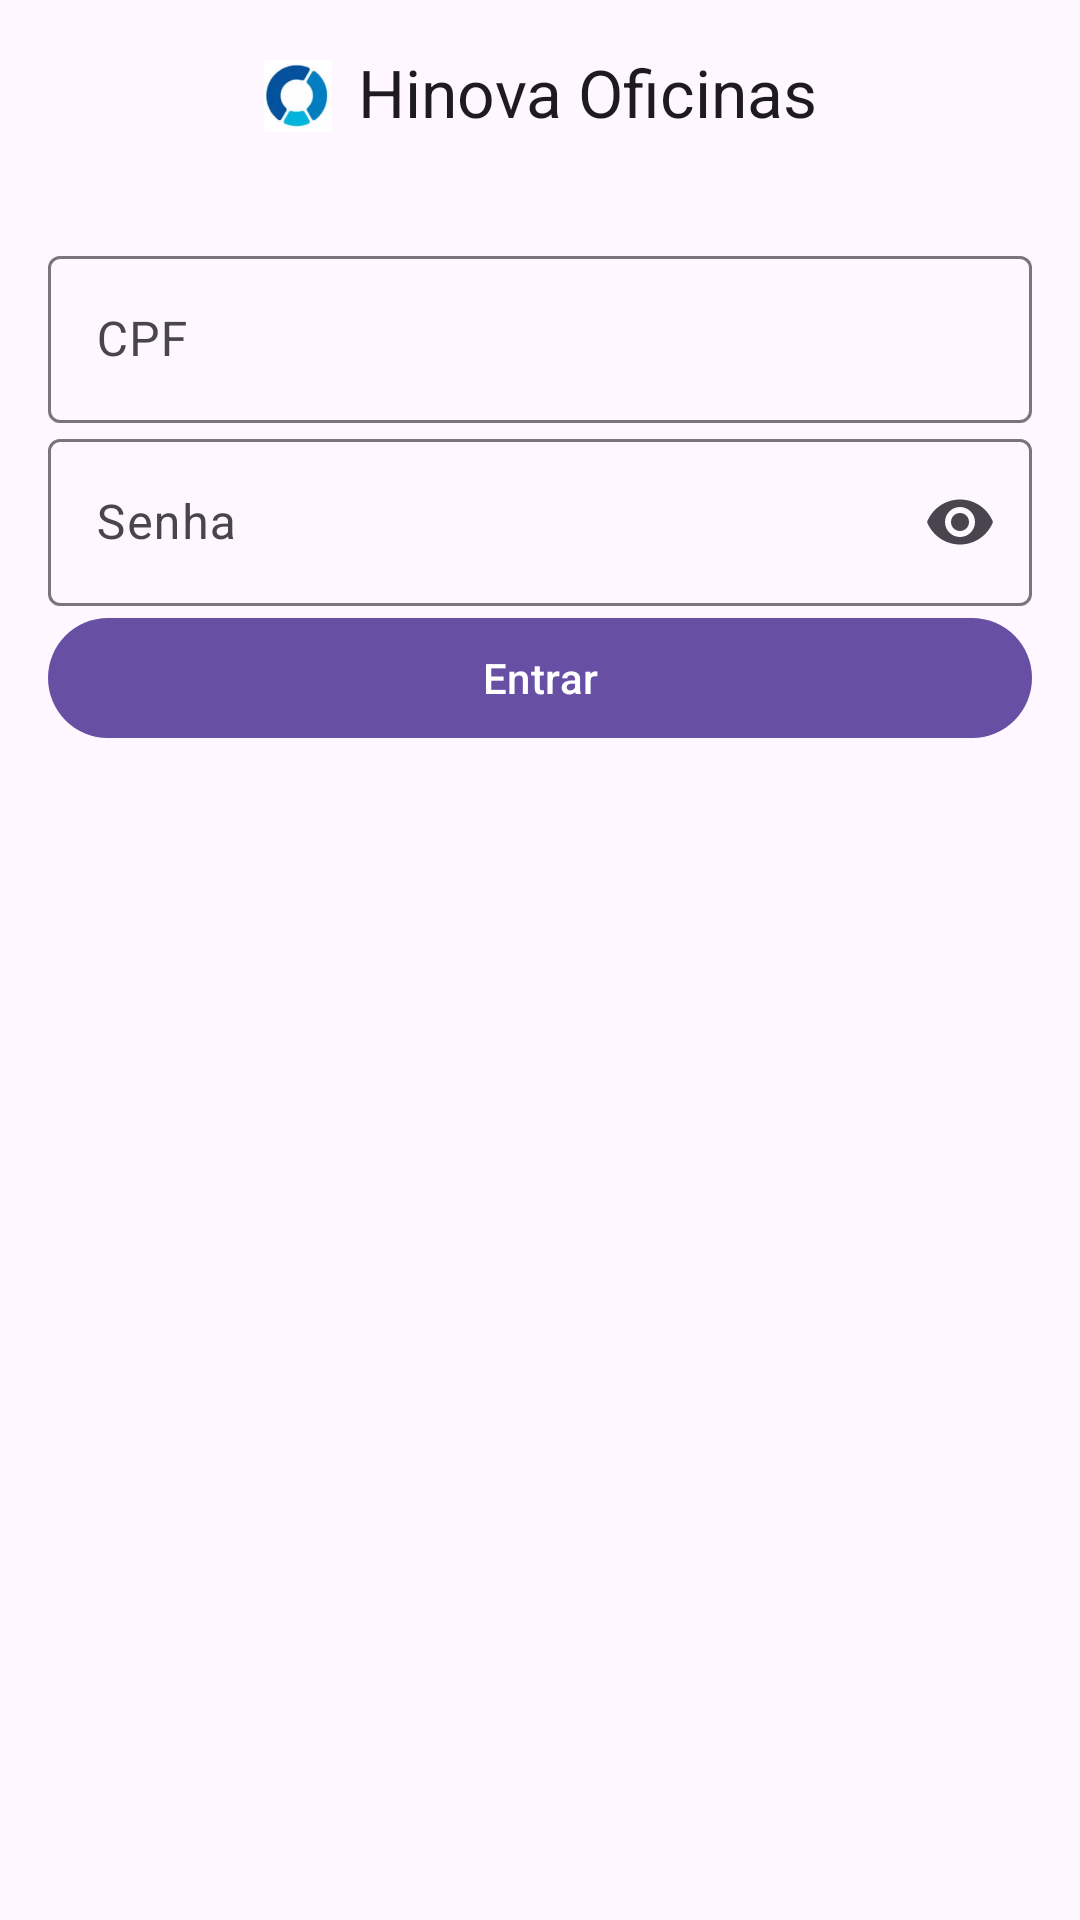

Android layout source for this screen:
<!-- AndroidManifest.xml: application theme Theme.HinovaOficinas -->
<!-- res/layout/activity_login.xml -->
<?xml version="1.0" encoding="utf-8"?>
<androidx.coordinatorlayout.widget.CoordinatorLayout
    xmlns:android="http://schemas.android.com/apk/res/android"
    xmlns:app="http://schemas.android.com/apk/res-auto"
    android:id="@+id/rootLogin"
    android:layout_width="match_parent"
    android:layout_height="match_parent">

    <com.google.android.material.appbar.AppBarLayout
        android:layout_width="match_parent"
        android:layout_height="wrap_content">

        <com.google.android.material.appbar.MaterialToolbar
            android:id="@+id/toolbar"
            android:layout_width="match_parent"
            android:layout_height="?attr/actionBarSize"
            android:background="?attr/colorSurface"
            app:contentInsetStartWithNavigation="0dp"
            app:navigationIcon="@null">

            
            <LinearLayout
                android:id="@+id/headerCenter"
                android:layout_width="wrap_content"
                android:layout_height="match_parent"
                android:layout_gravity="center"
                android:orientation="horizontal"
                android:gravity="center_vertical">

                <ImageView
                    android:id="@+id/imgLogo"
                    android:layout_width="24dp"
                    android:layout_height="24dp"
                    android:adjustViewBounds="true"
                    android:src="@drawable/logo_hinova"
                    android:contentDescription="@string/app_name" />

                <TextView
                    android:id="@+id/tvTitulo"
                    android:layout_width="wrap_content"
                    android:layout_height="wrap_content"
                    android:layout_marginStart="8dp"
                    android:includeFontPadding="false"
                    android:text="@string/app_name"
                android:textAppearance="@style/TextAppearance.Material3.TitleLarge"
                android:textColor="?attr/colorOnSurface"/>
            </LinearLayout>
        </com.google.android.material.appbar.MaterialToolbar>
    </com.google.android.material.appbar.AppBarLayout>

    <ScrollView
        android:layout_width="match_parent"
        android:layout_height="match_parent"
        android:padding="16dp"
        app:layout_behavior="@string/appbar_scrolling_view_behavior">

        <LinearLayout
            android:layout_width="match_parent"
            android:layout_height="wrap_content"
            android:orientation="vertical"
            android:showDividers="middle"
            android:dividerPadding="12dp">

            <com.google.android.material.textfield.TextInputLayout
                android:id="@+id/tilCpf"
                android:layout_width="match_parent"
                android:layout_height="wrap_content"
                android:hint="@string/login_label_cpf">

                <com.google.android.material.textfield.TextInputEditText
                    android:id="@+id/etCpf"
                    android:layout_width="match_parent"
                    android:layout_height="wrap_content"
                    android:inputType="number"/>
            </com.google.android.material.textfield.TextInputLayout>

            <com.google.android.material.textfield.TextInputLayout
                android:id="@+id/tilSenha"
                android:layout_width="match_parent"
                android:layout_height="wrap_content"
                android:hint="@string/login_label_senha"
                app:endIconMode="password_toggle">

                <com.google.android.material.textfield.TextInputEditText
                    android:id="@+id/etSenha"
                    android:layout_width="match_parent"
                    android:layout_height="wrap_content"
                    android:inputType="textPassword"/>
            </com.google.android.material.textfield.TextInputLayout>

            <com.google.android.material.button.MaterialButton
                android:id="@+id/btnLogin"
                android:layout_width="match_parent"
                android:layout_height="wrap_content"
                android:text="@string/login_button"/>
        </LinearLayout>
    </ScrollView>
</androidx.coordinatorlayout.widget.CoordinatorLayout>
<!-- resources referenced by this layout -->
<resources>
  <!-- drawable logo_hinova: png bitmap (drawable, 15045 bytes) -->
  <string name="app_name">Hinova Oficinas</string>
  <string name="login_button">Entrar</string>
  <string name="login_label_cpf">CPF</string>
  <string name="login_label_senha">Senha</string>
  <style name="Theme.HinovaOficinas" parent="Theme.Material3.DayNight.NoActionBar">
      </style>
</resources>
